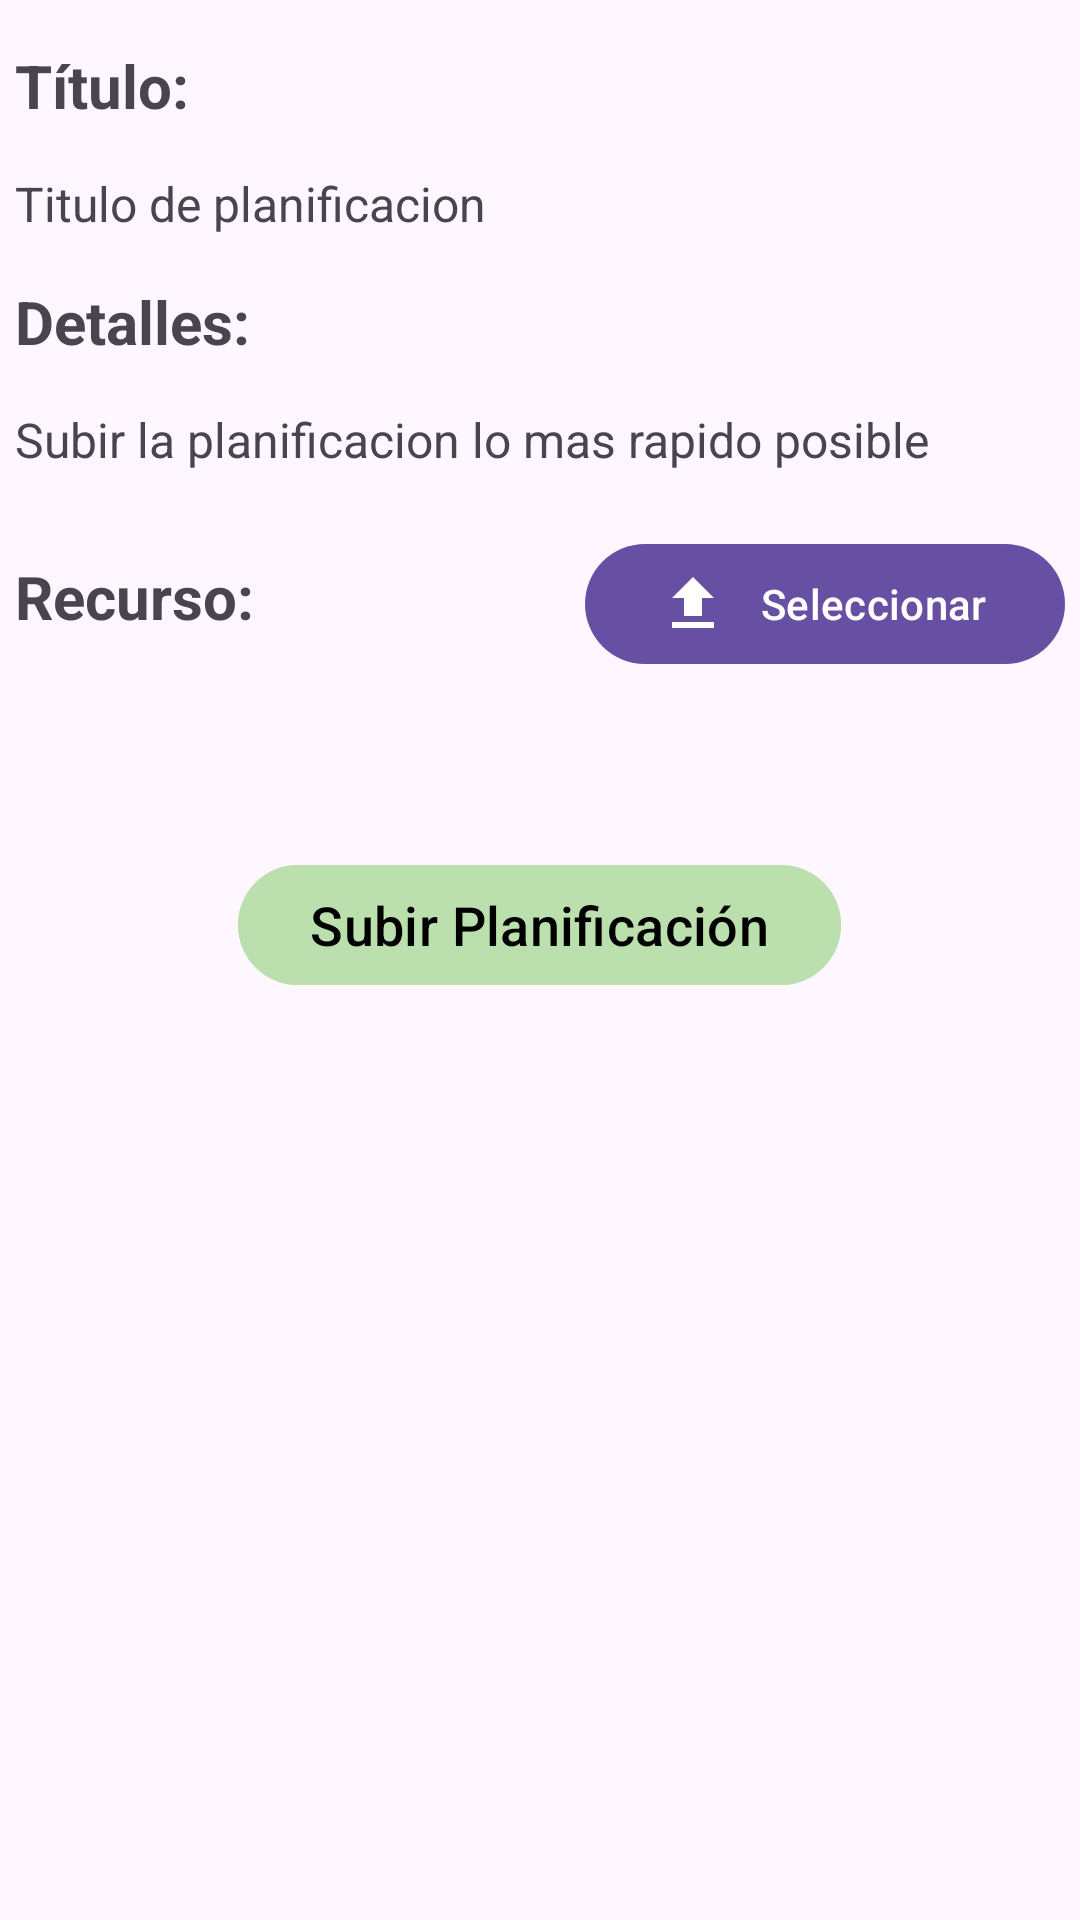

This screen was rendered from an Android layout file. Write that file and the resources it references.
<!-- AndroidManifest.xml: application theme Theme.Planificaciones -->
<!-- res/layout/fragment_upload_plani.xml -->
<?xml version="1.0" encoding="utf-8"?>
<LinearLayout xmlns:android="http://schemas.android.com/apk/res/android"
    xmlns:tools="http://schemas.android.com/tools"
    android:layout_width="match_parent"
    android:layout_height="match_parent"
    android:orientation="vertical"
    android:padding="5dp"
    tools:context=".ui.uploadPlanning.UploadPlanningFragment">

    <LinearLayout
        android:layout_width="match_parent"
        android:layout_height="wrap_content"
        android:layout_marginTop="10dp"
        android:orientation="vertical">


        <TextView
            android:layout_width="match_parent"
            android:layout_height="wrap_content"
            android:text="Título:"
            android:textSize="20sp"
            android:textStyle="bold" />

        <TextView
            android:id="@+id/text_title"
            android:layout_width="wrap_content"
            android:layout_height="wrap_content"
            android:layout_marginTop="15dp"
            android:text="Titulo de planificacion"
            android:textAlignment="center"
            android:textSize="16sp" />

        <TextView
            android:layout_width="match_parent"
            android:layout_height="wrap_content"
            android:layout_marginTop="15dp"
            android:text="Detalles:"
            android:textSize="20sp"
            android:textStyle="bold" />

        <TextView
            android:id="@+id/text_details"
            android:layout_width="wrap_content"
            android:layout_height="wrap_content"
            android:layout_marginTop="15dp"
            android:text="Subir la planificacion lo mas rapido posible"
            android:textAlignment="center"
            android:textSize="16sp" />

    </LinearLayout>

    <LinearLayout
        android:layout_width="match_parent"
        android:layout_height="wrap_content"
        android:layout_marginTop="20dp"
        android:orientation="vertical">

        <LinearLayout
            android:layout_width="match_parent"
            android:layout_height="wrap_content"
            android:orientation="horizontal">

            <TextView
                android:layout_width="0dp"
                android:layout_height="wrap_content"
                android:layout_weight="1"
                android:text="Recurso:"
                android:textSize="20sp"
                android:textStyle="bold" />

            <Button
                android:id="@+id/btnFile"
                android:layout_width="160dp"
                android:layout_height="wrap_content"
                android:drawableLeft="@drawable/baseline_file_upload_24"
                android:text="Seleccionar" />

        </LinearLayout>

        <TextView
            android:id="@+id/txtFileName"
            android:layout_width="match_parent"
            android:layout_height="wrap_content" />

    </LinearLayout>

    <Button
        android:id="@+id/btnSave"
        android:layout_width="wrap_content"
        android:layout_height="wrap_content"
        android:layout_gravity="center"
        android:layout_marginTop="40dp"
        android:backgroundTint="@color/color_base"
        android:textColor="#000"
        android:textSize="18dp"
        android:text="Subir Planificación" />

</LinearLayout>
<!-- resources referenced by this layout -->
<resources>
  <color name="color_base">#BCE0AD</color>
  <!-- drawable baseline_file_upload_24 (drawable) -->
  <vector android:height="24dp" android:tint="#FFF"
      android:viewportHeight="24" android:viewportWidth="24"
      android:width="24dp" xmlns:android="http://schemas.android.com/apk/res/android">
      <path android:fillColor="@android:color/white" android:pathData="M9,16h6v-6h4l-7,-7 -7,7h4zM5,18h14v2L5,20z"/>
  </vector>
  <style name="Theme.Planificaciones" parent="Base.Theme.Planificaciones" />
  <style name="Base.Theme.Planificaciones" parent="Theme.Material3.DayNight.NoActionBar">
          
          
      </style>
</resources>
